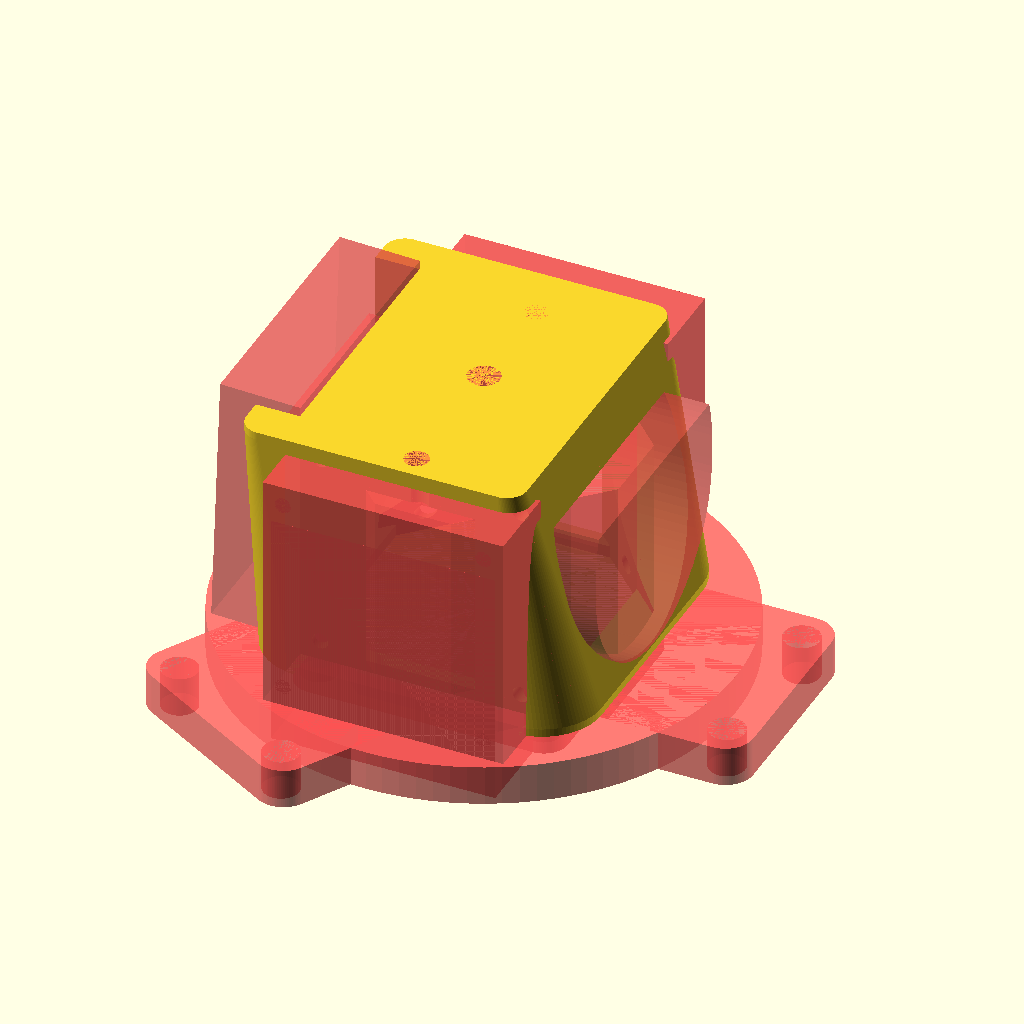
Cell 1: the model at its default parameters.
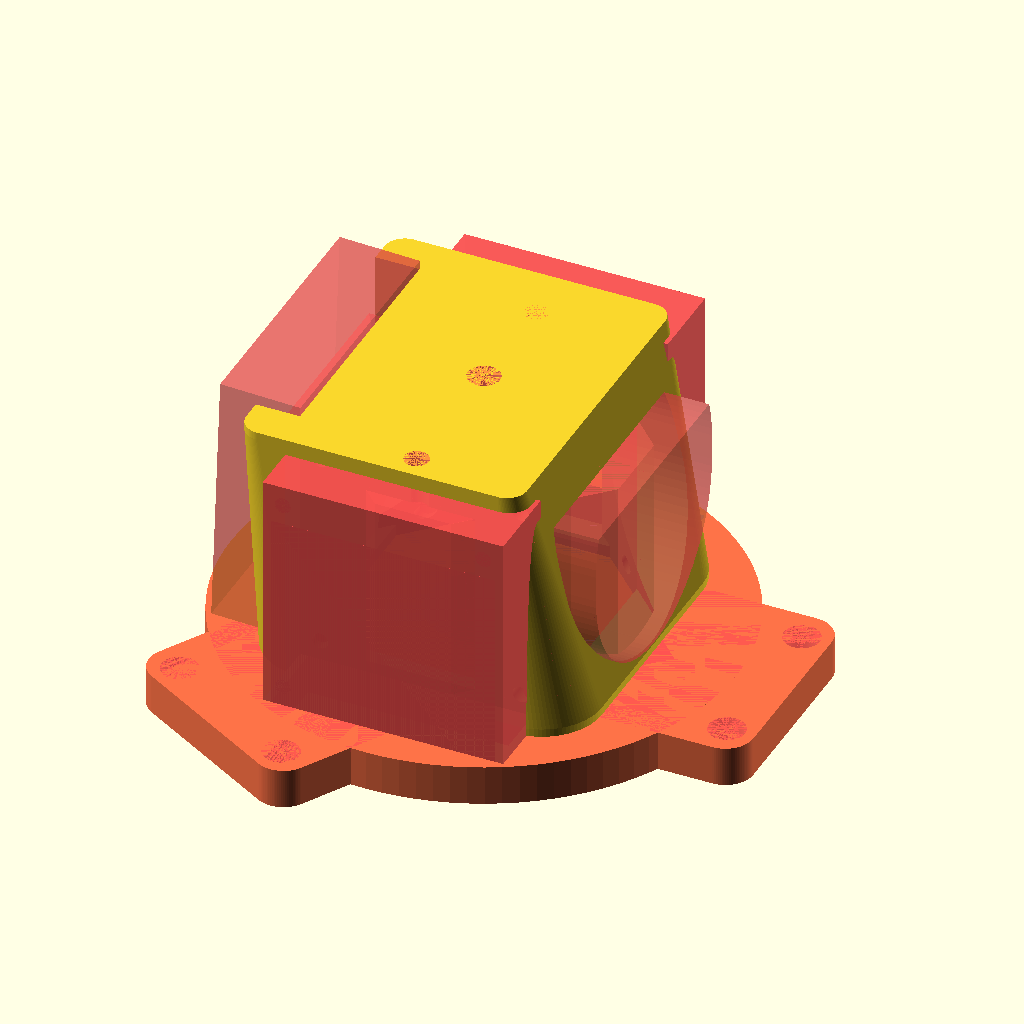
Cell 2: BASE_INCLUDED = true (everything else at default).
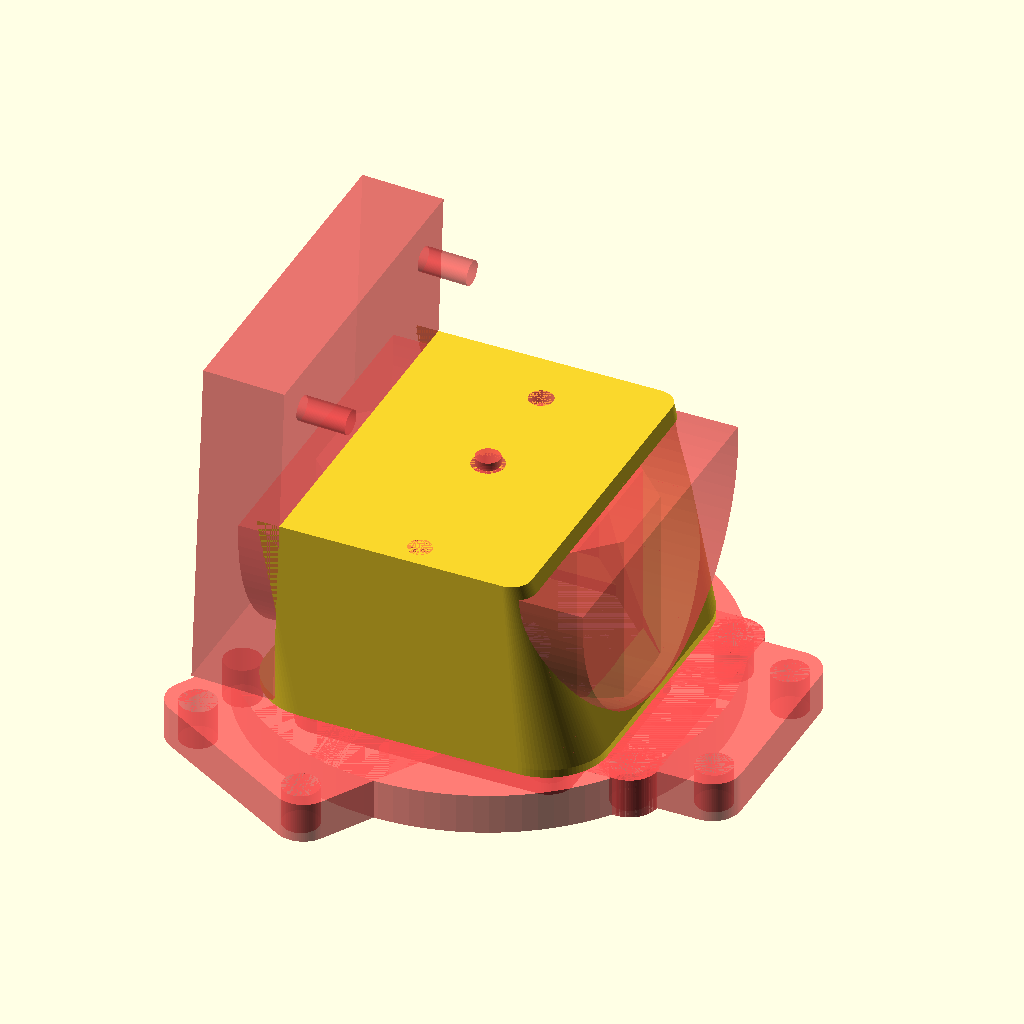
Cell 3 — PASSTHROUGH_COOLING set to false, the other parameters unchanged.
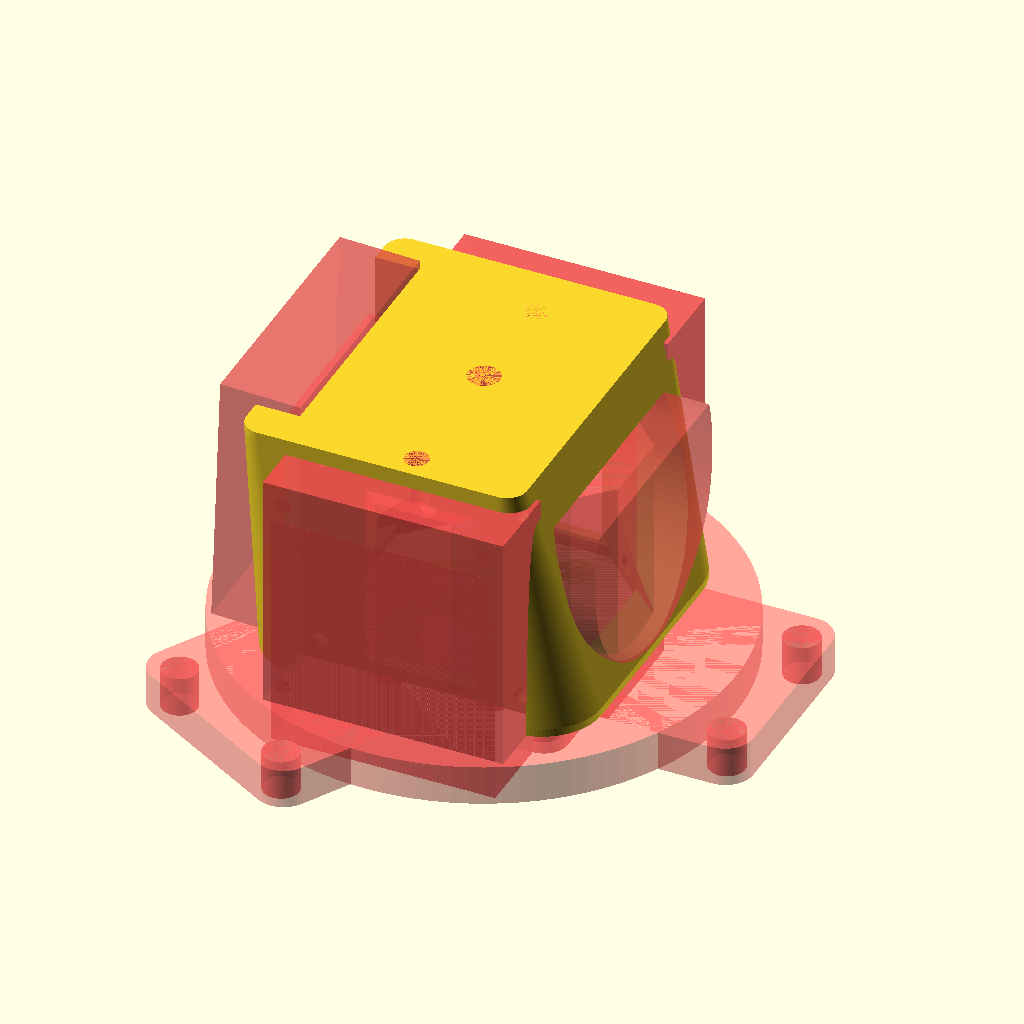
Cell 4: the same model with LOAD_CELL = false.
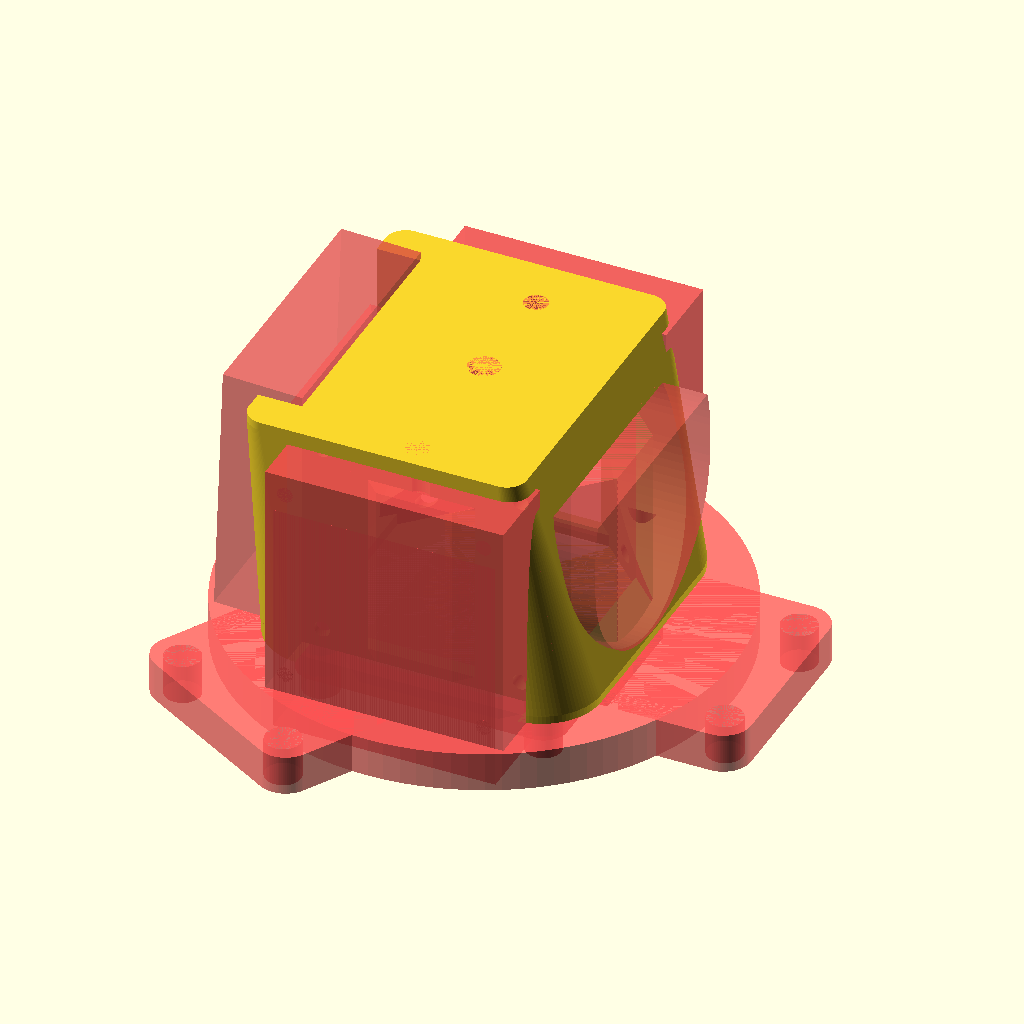
Cell 5 — MOUNT_HOLE_HEIGHT set to 16, the other parameters unchanged.
All cells are drawn from the same view direction (rotation 55°, 0°, 25°, orthographic, colour scheme Cornfield), but the view is re-fitted for each cell, so position and scale can differ between cells as well as the parameter.
OpenSCAD source file 3d-printer-parts/flat-effector-fan-shroud-v2.scad:
include <flat-effector.scad>;

BASE_INCLUDED = false;
PASSTHROUGH_COOLING = true;
LOAD_CELL = true;
MOUNT_HOLE_DIA = 4.5; // For metal inserts.
MOUNT_HOLE_HEIGHT = 8;
LOAD_CELL_MOUNT_HOLE_DIA = 4.5; // For metal inserts.

FAN_WIDTH = PASSTHROUGH_COOLING ? 32 : 42;
FAN_LENGTH = FAN_WIDTH;
FAN_THICKNESS = 10;
FAN_MOUNT_HOLE_DIA = 3;
FAN_MOUNT_HOLE_SPACING = PASSTHROUGH_COOLING ? 25 : 32;
FAN_MOUNT_HOLE_LENGTH = 16;

FAN_ANGLE = 2;
FAN_OFFSET_X = -31;
FAN_OFFSET_Z = 4;

FAN_CHANNEL_DIA_START = FAN_WIDTH - 1;
FAN_CHANNEL_DIA_END = FAN_CHANNEL_DIA_START;

MOUNT_BRACKET_THICKNESS = 1;

EXTRUDER_MOUNT_HOLE_DIA = 3;
EXTRUDER_MOUNT_HOLE_SPACING = 32;
EXTRUDER_MOUNT_HOLE_OFFSET = 2;
EXTRUDER_MOUNT_TUBE_DIA = 4;
EXTRUDER_MOUNT_TUBE_ADAPTER_DIA = 10;

BODY_HEIGHT = PASSTHROUGH_COOLING ? 32 : 25;
BODY_WIDTH = max(FAN_WIDTH, 42);
BODY_LENGTH_BOT = BODY_WIDTH;
BODY_LENGTH_TOP = 28;
BODY_CORNER_DIA_BOT = 15;
BODY_CORNER_DIA_TOP = 5;
BODY_TOP_THICKNESS = PASSTHROUGH_COOLING ? 7 : 2;

$fn = 100;

module fan() {
  translate([-FAN_WIDTH/2, -FAN_LENGTH/2, 0])
  cube([FAN_WIDTH, FAN_LENGTH, FAN_THICKNESS]);
}

module hotend_fan() {
  translate([FAN_OFFSET_X + FAN_THICKNESS/2, 0, FAN_LENGTH/2 + FAN_OFFSET_Z])
  rotate([0, 90 + FAN_ANGLE, 0]) {
    fan();
    translate([FAN_MOUNT_HOLE_SPACING/2, -FAN_MOUNT_HOLE_SPACING/2, 0])
    cylinder(d = FAN_MOUNT_HOLE_DIA, h = FAN_MOUNT_HOLE_LENGTH);
    translate([-FAN_MOUNT_HOLE_SPACING/2, FAN_MOUNT_HOLE_SPACING/2, 0])
    cylinder(d = FAN_MOUNT_HOLE_DIA, h = FAN_MOUNT_HOLE_LENGTH);
    translate([FAN_MOUNT_HOLE_SPACING/2, FAN_MOUNT_HOLE_SPACING/2, 0])
    cylinder(d = FAN_MOUNT_HOLE_DIA, h = FAN_MOUNT_HOLE_LENGTH);
    translate([-FAN_MOUNT_HOLE_SPACING/2, -FAN_MOUNT_HOLE_SPACING/2, 0])
    cylinder(d = FAN_MOUNT_HOLE_DIA, h = FAN_MOUNT_HOLE_LENGTH);
  }
}

module air_channel() {
  h = BODY_HEIGHT - BODY_TOP_THICKNESS;
  translate([0, 0, h/2]) {
    // Internal chamber.
    intersection() {
      union() {
        cube([LOAD_CELL_WIDTH, LOAD_CELL_LENGTH, h], center = true);

        translate([0, 0, MOUNT_BRACKET_THICKNESS])
        cube([LOAD_CELL_WIDTH + LOAD_CELL_CUTOUT_DEPTH * 2, LOAD_CELL_LENGTH + LOAD_CELL_CUTOUT_DEPTH * 2, h - MOUNT_BRACKET_THICKNESS], center = true);
      }

      w = LOAD_CELL_MOUNT_HOLE_SPACING * sqrt(2) - LOAD_CELL_MOUNT_HOLE_TAB * 2;
      rotate([0, 0, 45])
      cube([w, w, h], center = true);
    }
  }
}

module fan_duct() {
  hull() {
    for(h = [FAN_CHANNEL_DIA_START/4 + FAN_OFFSET_Z - THICKNESS/2, (BODY_HEIGHT - BODY_TOP_THICKNESS)/2]) {
      translate([0, 0, h]) {
        // Fan duct
        intersection() {
          translate([FAN_OFFSET_X + FAN_THICKNESS/2, 0, FAN_CHANNEL_DIA_START/4])
          rotate([0, 90, 0])
          cylinder(d1 = FAN_CHANNEL_DIA_START, d2 = FAN_CHANNEL_DIA_END, h = LOAD_CELL_WIDTH * sqrt(2) + FAN_THICKNESS);

          w = LOAD_CELL_LENGTH * sqrt(2);
          cube([w, w, BODY_HEIGHT - BODY_TOP_THICKNESS], center = true);
        }
      }
    }
  }
}

module extruder_mount_holes() {
  translate([0, -EXTRUDER_MOUNT_HOLE_SPACING/2 - EXTRUDER_MOUNT_HOLE_OFFSET, 0])
  cylinder(d = EXTRUDER_MOUNT_HOLE_DIA, h = BODY_TOP_THICKNESS);

  cylinder(d = EXTRUDER_MOUNT_TUBE_DIA, h = BODY_TOP_THICKNESS);

  translate([0, EXTRUDER_MOUNT_HOLE_SPACING/2 - EXTRUDER_MOUNT_HOLE_OFFSET, 0])
  cylinder(d = EXTRUDER_MOUNT_HOLE_DIA, h = BODY_TOP_THICKNESS);
}

module body() {
  hull() {
    for(j = [-1, 1]) {
      translate([(BODY_LENGTH_BOT - BODY_CORNER_DIA_BOT)/2, j * (BODY_WIDTH - BODY_CORNER_DIA_BOT)/2, 0])
      cylinder(d = BODY_CORNER_DIA_BOT, h = MOUNT_BRACKET_THICKNESS);

      translate([(BODY_LENGTH_TOP - BODY_CORNER_DIA_TOP)/2, j * (BODY_WIDTH - BODY_CORNER_DIA_TOP)/2, BODY_HEIGHT - MOUNT_BRACKET_THICKNESS])
      cylinder(d = BODY_CORNER_DIA_TOP, h = MOUNT_BRACKET_THICKNESS);
    }

    for(j = [-1, 1]) {
      translate([-(BODY_LENGTH_BOT - BODY_CORNER_DIA_BOT)/2, j * (BODY_WIDTH - BODY_CORNER_DIA_BOT)/2, 0])
      cylinder(d = BODY_CORNER_DIA_BOT, h = MOUNT_BRACKET_THICKNESS);

      translate([-(BODY_LENGTH_BOT - BODY_CORNER_DIA_TOP)/2, j * (BODY_WIDTH - BODY_CORNER_DIA_TOP)/2, BODY_HEIGHT - MOUNT_BRACKET_THICKNESS])
      cylinder(d = BODY_CORNER_DIA_TOP, h = MOUNT_BRACKET_THICKNESS);
    }
  }
}

module fan_shroud() {
  difference() {
    union() {
      difference() {
        translate([0, 0, HEATSINK_FLANGE_THICKNESS + HEATSINK_HOLE_THICKNESS])
        body();

        #translate([0, 0, HEATSINK_HOLE_THICKNESS + HEATSINK_FLANGE_THICKNESS])
        air_channel();

        #translate([0, 0, HEATSINK_HOLE_THICKNESS + HEATSINK_FLANGE_THICKNESS])
        fan_duct();
      }

      if(PASSTHROUGH_COOLING) {
        translate([0, 0, HEATSINK_FLANGE_THICKNESS + HEATSINK_HOLE_THICKNESS])
        cylinder(d = EXTRUDER_MOUNT_TUBE_ADAPTER_DIA, h = BODY_HEIGHT);
      }
    }

    #translate([0, 0, BODY_HEIGHT - BODY_TOP_THICKNESS + HEATSINK_FLANGE_THICKNESS + HEATSINK_HOLE_THICKNESS])
    extruder_mount_holes();

    #heatsink();
    #hotend_fan();
    #translate([0, 0, HEATSINK_FLANGE_THICKNESS + HEATSINK_HOLE_THICKNESS])
    rotate([180, 0, 0]) {
      load_cell_mount();
      base();
    }

    if(PASSTHROUGH_COOLING) {
      #translate([0, 0, -THICKNESS/2])
      passthrough_cooling();
    }
  }
}

fan_shroud();

if(BASE_INCLUDED) {
  translate([0, 0, HEATSINK_FLANGE_THICKNESS + HEATSINK_HOLE_THICKNESS])
  rotate([180, 0, 0])
  base();
}
Parameter table extracted from the source (name, type, default, range or options):
BASE_INCLUDED: bool, default false
PASSTHROUGH_COOLING: bool, default true
LOAD_CELL: bool, default true
MOUNT_HOLE_DIA: number, default 4.5
MOUNT_HOLE_HEIGHT: number, default 8
LOAD_CELL_MOUNT_HOLE_DIA: number, default 4.5
FAN_THICKNESS: number, default 10
FAN_MOUNT_HOLE_DIA: number, default 3
FAN_MOUNT_HOLE_LENGTH: number, default 16
FAN_ANGLE: number, default 2
FAN_OFFSET_X: number, default -31
FAN_OFFSET_Z: number, default 4
MOUNT_BRACKET_THICKNESS: number, default 1
EXTRUDER_MOUNT_HOLE_DIA: number, default 3
EXTRUDER_MOUNT_HOLE_SPACING: number, default 32
EXTRUDER_MOUNT_HOLE_OFFSET: number, default 2
EXTRUDER_MOUNT_TUBE_DIA: number, default 4
EXTRUDER_MOUNT_TUBE_ADAPTER_DIA: number, default 10
BODY_LENGTH_TOP: number, default 28
BODY_CORNER_DIA_BOT: number, default 15
BODY_CORNER_DIA_TOP: number, default 5
